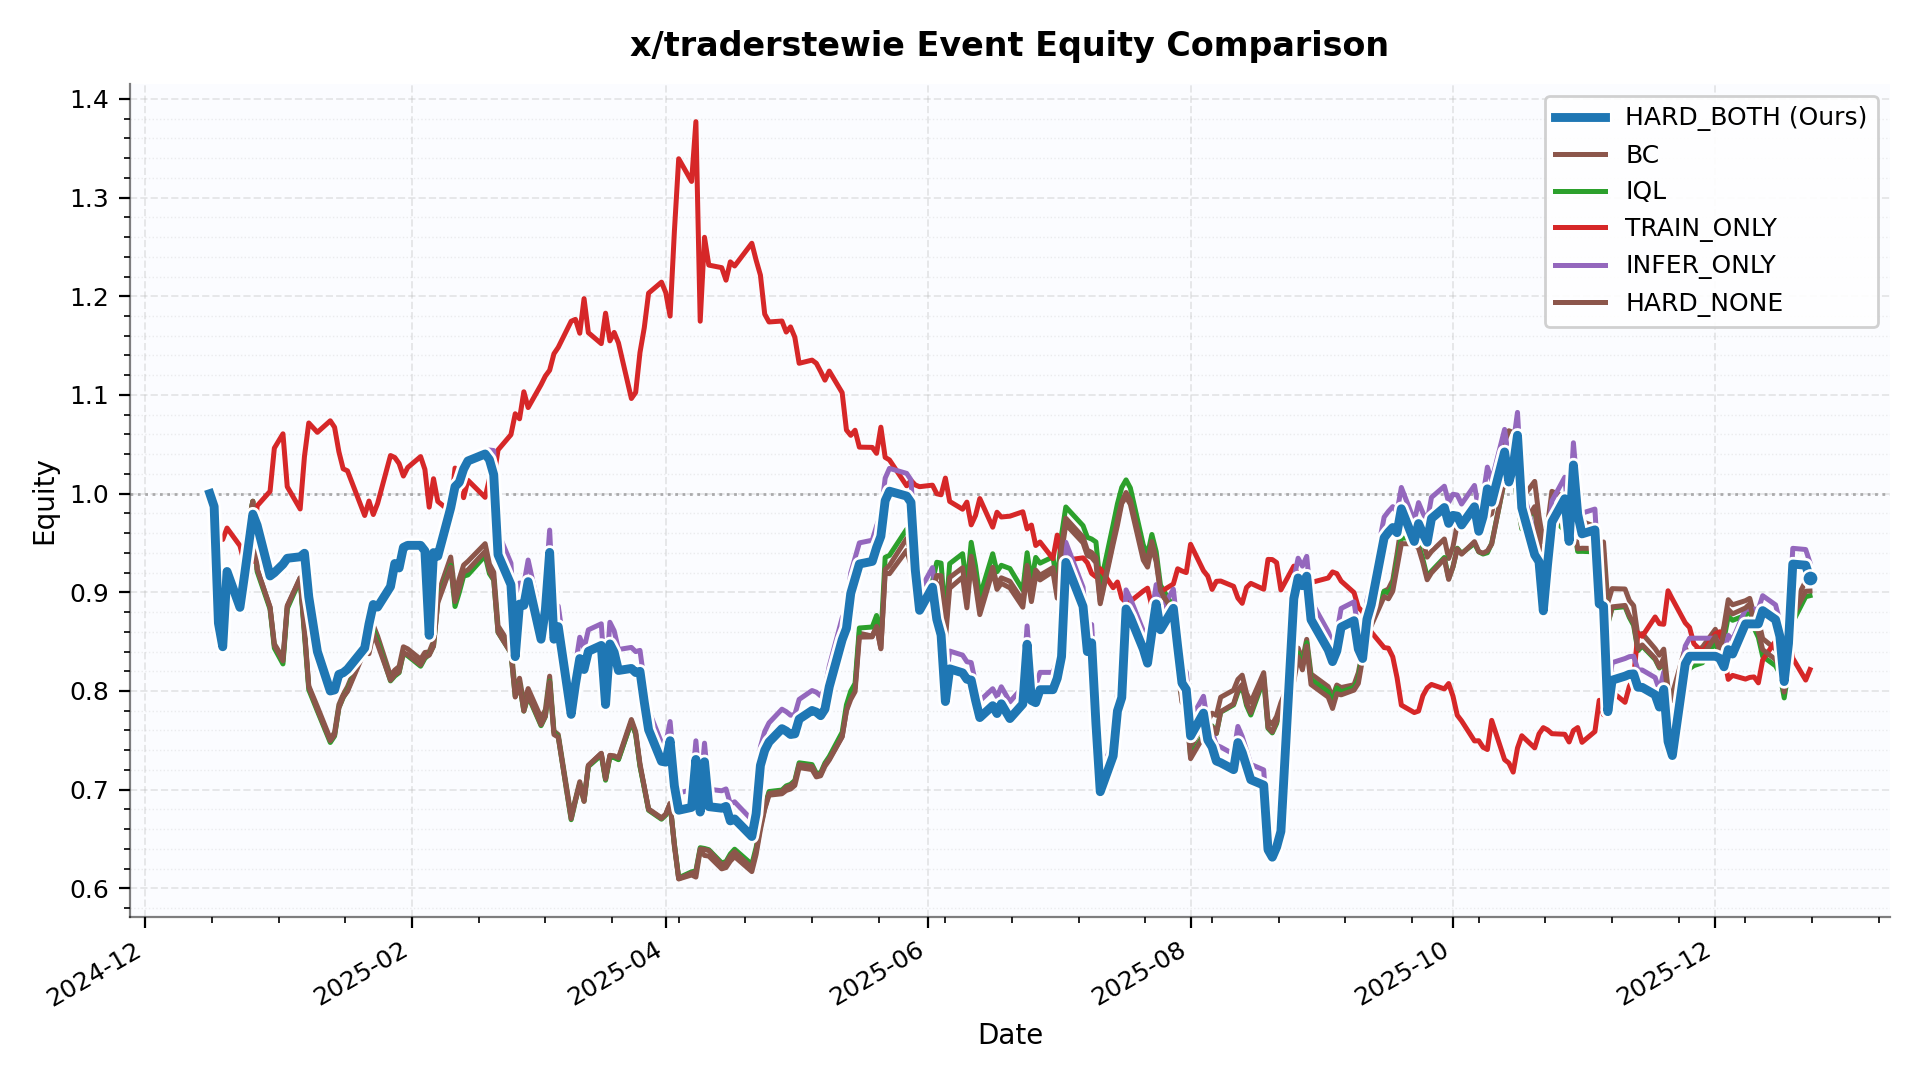

Source data for this figure (header and first rows):
date, HARD_BOTH, BC, IQL, TRAIN_ONLY, INFER_ONLY, HARD_NONE
2024-12-16 00:00:00, 1.0, 1.0, 1.0, 1.0, 1.0, 1.0
2024-12-17 00:00:00, 0.987, 0.987, 0.987, 0.987, 0.987, 0.987
2024-12-18 00:00:00, 0.8688, 0.8858, 0.8858, 0.9575, 0.8688, 0.8858
2024-12-19 00:00:00, 0.8448, 0.8722, 0.8721, 0.9535, 0.8448, 0.8721
2024-12-20 00:00:00, 0.9211, 0.9157, 0.9161, 0.9651, 0.9211, 0.9161
2024-12-23 00:00:00, 0.8847, 0.9091, 0.909, 0.9472, 0.8847, 0.909
2024-12-24 00:00:00, 0.9151, 0.9468, 0.9466, 0.9302, 0.9151, 0.9466
2024-12-26 00:00:00, 0.9792, 0.9922, 0.9923, 0.9313, 0.9792, 0.9923
2024-12-27 00:00:00, 0.9679, 0.9236, 0.921, 0.9876, 0.9679, 0.9234
2024-12-30 00:00:00, 0.9166, 0.8849, 0.8829, 1.002, 0.9166, 0.8848
2024-12-31 00:00:00, 0.9198, 0.8478, 0.8434, 1.046, 0.9198, 0.8461
2025-01-02 00:00:00, 0.9284, 0.8331, 0.8274, 1.061, 0.9284, 0.8305
2025-01-03 00:00:00, 0.9345, 0.8865, 0.8834, 1.007, 0.9345, 0.8856
2025-01-06 00:00:00, 0.936, 0.9146, 0.913, 0.9844, 0.936, 0.9147
2025-01-07 00:00:00, 0.9396, 0.8626, 0.8577, 1.038, 0.9396, 0.8605
2025-01-08 00:00:00, 0.8954, 0.8051, 0.8013, 1.072, 0.8954, 0.8039
2025-01-10 00:00:00, 0.84, 0.7841, 0.7797, 1.062, 0.84, 0.7812
2025-01-13 00:00:00, 0.8, 0.7516, 0.7478, 1.074, 0.8, 0.7495
2025-01-14 00:00:00, 0.8011, 0.7579, 0.7543, 1.067, 0.8011, 0.7555
2025-01-15 00:00:00, 0.8168, 0.7862, 0.7831, 1.042, 0.8168, 0.7828
2025-01-16 00:00:00, 0.8185, 0.7964, 0.7932, 1.025, 0.8185, 0.7939
2025-01-17 00:00:00, 0.822, 0.8042, 0.8007, 1.023, 0.822, 0.7995
2025-01-21 00:00:00, 0.8436, 0.8465, 0.8435, 0.9779, 0.8436, 0.8407
2025-01-22 00:00:00, 0.8678, 0.8442, 0.8401, 0.9925, 0.8678, 0.8378
2025-01-23 00:00:00, 0.8876, 0.8666, 0.862, 0.9788, 0.8876, 0.8583
2025-01-24 00:00:00, 0.885, 0.8556, 0.8507, 0.9899, 0.885, 0.8474
2025-01-27 00:00:00, 0.9058, 0.8154, 0.8102, 1.039, 0.9058, 0.8109
2025-01-28 00:00:00, 0.9292, 0.8211, 0.8152, 1.037, 0.9292, 0.8165
2025-01-29 00:00:00, 0.9247, 0.8248, 0.8185, 1.031, 0.9247, 0.8194
2025-01-30 00:00:00, 0.9455, 0.8448, 0.8381, 1.018, 0.9455, 0.8388
2025-01-31 00:00:00, 0.9476, 0.8427, 0.8356, 1.026, 0.9476, 0.8368
2025-02-03 00:00:00, 0.9476, 0.8322, 0.8251, 1.038, 0.9476, 0.8264
2025-02-04 00:00:00, 0.942, 0.839, 0.8331, 1.025, 0.942, 0.8345
2025-02-05 00:00:00, 0.8564, 0.8396, 0.837, 0.9863, 0.8564, 0.8363
2025-02-06 00:00:00, 0.9402, 0.8505, 0.8456, 1.015, 0.9402, 0.8455
2025-02-07 00:00:00, 0.9366, 0.8979, 0.8914, 0.9921, 0.9366, 0.8895
2025-02-10 00:00:00, 0.9856, 0.9357, 0.9272, 0.9815, 0.9856, 0.9254
2025-02-11 00:00:00, 1.007, 0.8989, 0.8856, 1.026, 1.007, 0.8907
2025-02-12 00:00:00, 1.011, 0.9138, 0.9, 1.019, 1.011, 0.9045
2025-02-13 00:00:00, 1.025, 0.9276, 0.9164, 0.9959, 1.025, 0.9206
2025-02-14 00:00:00, 1.033, 0.9314, 0.9176, 1.014, 1.033, 0.9226
2025-02-18 00:00:00, 1.04, 0.9493, 0.937, 0.9962, 1.04, 0.9415
2025-02-19 00:00:00, 1.034, 0.9286, 0.919, 1.015, 1.044, 0.9219
2025-02-20 00:00:00, 1.019, 0.9204, 0.9123, 1.015, 1.044, 0.9132
2025-02-21 00:00:00, 0.9381, 0.8659, 0.8594, 1.044, 0.9606, 0.8597
2025-02-24 00:00:00, 0.9077, 0.8454, 0.8386, 1.06, 0.9295, 0.8385
2025-02-25 00:00:00, 0.8348, 0.8001, 0.7946, 1.081, 0.8549, 0.7939
2025-02-26 00:00:00, 0.8881, 0.8129, 0.8072, 1.076, 0.9094, 0.8074
2025-02-27 00:00:00, 0.8868, 0.7872, 0.7796, 1.103, 0.9081, 0.7796
2025-02-28 00:00:00, 0.9108, 0.8024, 0.7947, 1.087, 0.9327, 0.796
2025-03-03 00:00:00, 0.8524, 0.7729, 0.7648, 1.11, 0.8729, 0.7658
2025-03-04 00:00:00, 0.8819, 0.7808, 0.7741, 1.119, 0.9031, 0.7744
2025-03-05 00:00:00, 0.9404, 0.815, 0.8099, 1.125, 0.963, 0.809
2025-03-06 00:00:00, 0.8525, 0.7594, 0.758, 1.142, 0.873, 0.7559
2025-03-07 00:00:00, 0.8652, 0.7558, 0.7537, 1.148, 0.8861, 0.7532
2025-03-10 00:00:00, 0.7763, 0.6731, 0.6696, 1.175, 0.7949, 0.6706
2025-03-11 00:00:00, 0.8068, 0.6903, 0.6889, 1.177, 0.8262, 0.6889
2025-03-12 00:00:00, 0.8329, 0.708, 0.7056, 1.163, 0.8544, 0.706
2025-03-13 00:00:00, 0.8218, 0.6899, 0.6884, 1.198, 0.843, 0.6881
2025-03-14 00:00:00, 0.8402, 0.7246, 0.7234, 1.163, 0.8619, 0.7244
... 196 more rows
